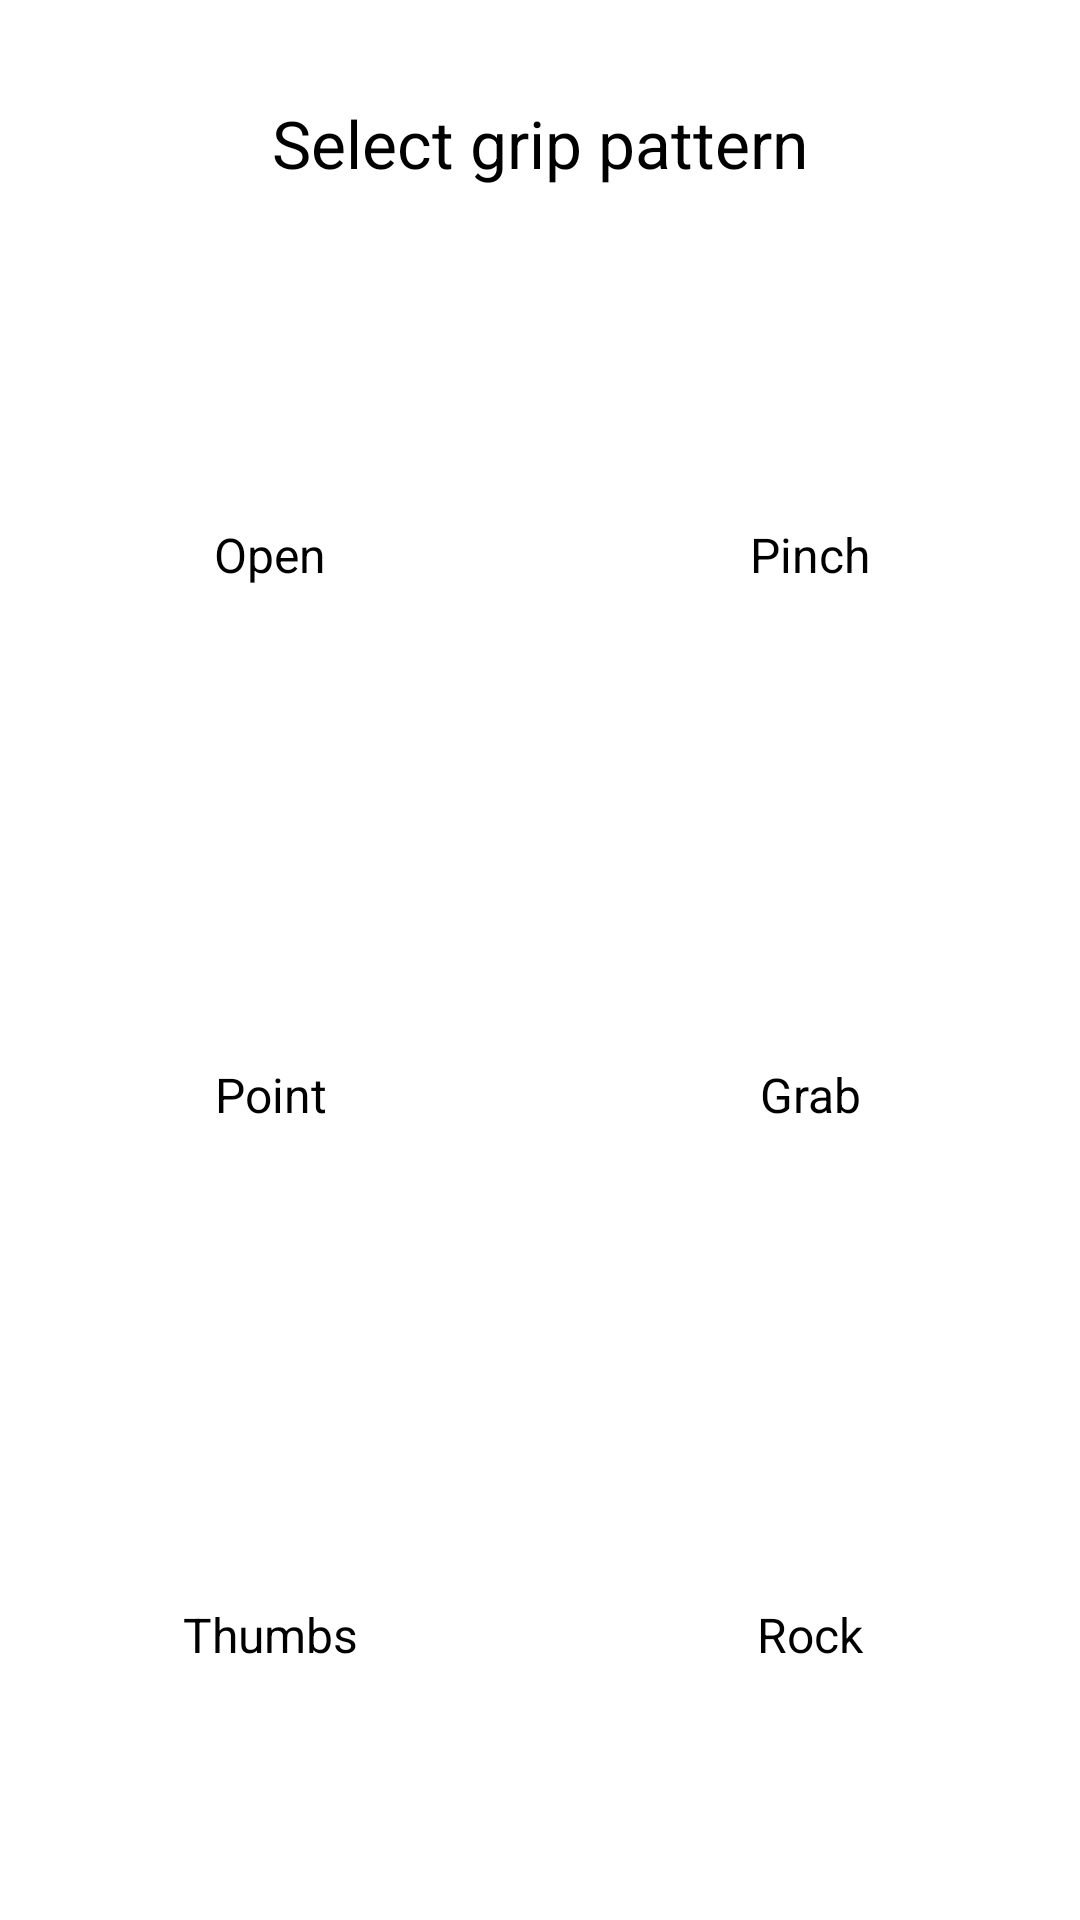

The Android layout XML behind this screen, and the referenced resources:
<!-- AndroidManifest.xml: application theme Theme.Haendchen -->
<!-- res/layout/activity_grip_patterns.xml -->
<?xml version="1.0" encoding="utf-8"?>
<androidx.constraintlayout.widget.ConstraintLayout xmlns:android="http://schemas.android.com/apk/res/android"
    xmlns:app="http://schemas.android.com/apk/res-auto"
    xmlns:tools="http://schemas.android.com/tools"
    android:layout_width="match_parent"
    android:layout_height="match_parent"
    tools:context=".GripPatternsActivity">

    <LinearLayout
        android:layout_width="0dp"
        android:layout_height="0dp"
        android:layout_marginTop="15dp"
        android:orientation="vertical"
        app:layout_constraintBottom_toTopOf="@+id/tableLayout"
        app:layout_constraintEnd_toEndOf="parent"
        app:layout_constraintStart_toStartOf="parent"
        app:layout_constraintTop_toTopOf="parent">

        <TextView
            android:id="@+id/textView8"
            android:layout_width="match_parent"
            android:layout_height="wrap_content"
            android:fontFamily="sans-serif"
            android:paddingTop="18dp"
            android:text="Select grip pattern"
            android:textAlignment="center"
            android:textSize="22sp" />

        <ImageView
            android:id="@+id/imageView2"
            android:layout_width="match_parent"
            android:layout_height="wrap_content"
            android:paddingTop="18dp"
            android:paddingBottom="18dp"
            app:srcCompat="@drawable/grip_patterns" />

    </LinearLayout>

    <TableLayout
        android:id="@+id/tableLayout"
        android:layout_width="wrap_content"
        android:layout_height="wrap_content"
        android:gravity="center"
        app:layout_constraintBottom_toBottomOf="parent"
        app:layout_constraintEnd_toEndOf="parent"
        app:layout_constraintStart_toStartOf="parent"
        app:layout_constraintTop_toTopOf="parent"
        app:layout_constraintVertical_bias="0.95">

        <TableRow
            android:layout_width="match_parent"
            android:layout_height="match_parent"
            android:gravity="center">

            <Button
                android:id="@+id/btn_open"
                style="@style/Widget.Material3.Button.IconButton.Outlined"
                android:layout_width="150dp"
                android:layout_height="150dp"
                android:layout_margin="15dp"
                android:gravity="center"
                android:padding="40dp"
                android:text="Open"
                android:textAlignment="center"
                android:textSize="16dp"
                app:cornerRadius="1000dp"
                app:icon="@drawable/privacy"
                app:iconGravity="top"
                app:iconSize="40dp" />

            <Button
                android:id="@+id/btn_pinch"
                style="@style/Widget.Material3.Button.IconButton.Outlined"
                android:layout_width="150dp"
                android:layout_height="150dp"
                android:layout_margin="15dp"
                android:gravity="center"
                android:padding="40dp"
                android:text="Pinch"
                android:textAlignment="center"
                android:textSize="16dp"
                app:cornerRadius="1000dp"
                app:icon="@drawable/pinching"
                app:iconGravity="top"
                app:iconSize="40dp" />
        </TableRow>

        <TableRow
            android:layout_width="match_parent"
            android:layout_height="wrap_content"
            android:gravity="center">

            <Button
                android:id="@+id/btn_indicate"
                style="@style/Widget.Material3.Button.IconButton.Outlined"
                android:layout_width="150dp"
                android:layout_height="150dp"
                android:layout_margin="15dp"
                android:gravity="center"
                android:padding="40dp"
                android:text="Point"
                android:textAlignment="center"
                android:textSize="16dp"
                app:cornerRadius="1000dp"
                app:icon="@drawable/clicker"
                app:iconGravity="top"
                app:iconSize="40dp" />

            <Button
                android:id="@+id/btn_grab"
                style="@style/Widget.Material3.Button.IconButton.Outlined"
                android:layout_width="150dp"
                android:layout_height="150dp"
                android:layout_margin="15dp"
                android:gravity="center"
                android:padding="40dp"
                android:text="Grab"
                android:textAlignment="center"
                android:textSize="16dp"
                app:cornerRadius="1000dp"
                app:icon="@drawable/fist"
                app:iconGravity="top"
                app:iconSize="40dp" />

        </TableRow>

        <TableRow
            android:layout_width="match_parent"
            android:layout_height="match_parent"
            android:gravity="center">

            <Button
                android:id="@+id/btn_thumbs"
                style="@style/Widget.Material3.Button.IconButton.Outlined"
                android:layout_width="150dp"
                android:layout_height="150dp"
                android:layout_margin="15dp"
                android:gravity="center"
                android:padding="40dp"
                android:text="Thumbs"
                android:textAlignment="center"
                android:textSize="16dp"
                app:cornerRadius="1000dp"
                app:icon="@drawable/thumbs"
                app:iconGravity="top"
                app:iconSize="40dp" />

            <Button
                android:id="@+id/btn_rock"
                style="@style/Widget.Material3.Button.IconButton.Outlined"
                android:layout_width="150dp"
                android:layout_height="150dp"
                android:layout_margin="15dp"
                android:gravity="center"
                android:padding="40dp"
                android:text="Rock"
                android:textAlignment="center"
                android:textSize="16dp"
                app:cornerRadius="1000dp"
                app:icon="@drawable/rockon"
                app:iconGravity="top"
                app:iconSize="40dp" />
        </TableRow>

    </TableLayout>

</androidx.constraintlayout.widget.ConstraintLayout>
<!-- resources referenced by this layout -->
<resources>
  <!-- drawable grip_patterns: png bitmap (drawable, 272855 bytes) -->
  <!-- drawable rockon: png bitmap (drawable, 11084 bytes) -->
  <!-- drawable thumbs: png bitmap (drawable, 15179 bytes) -->
</resources>
